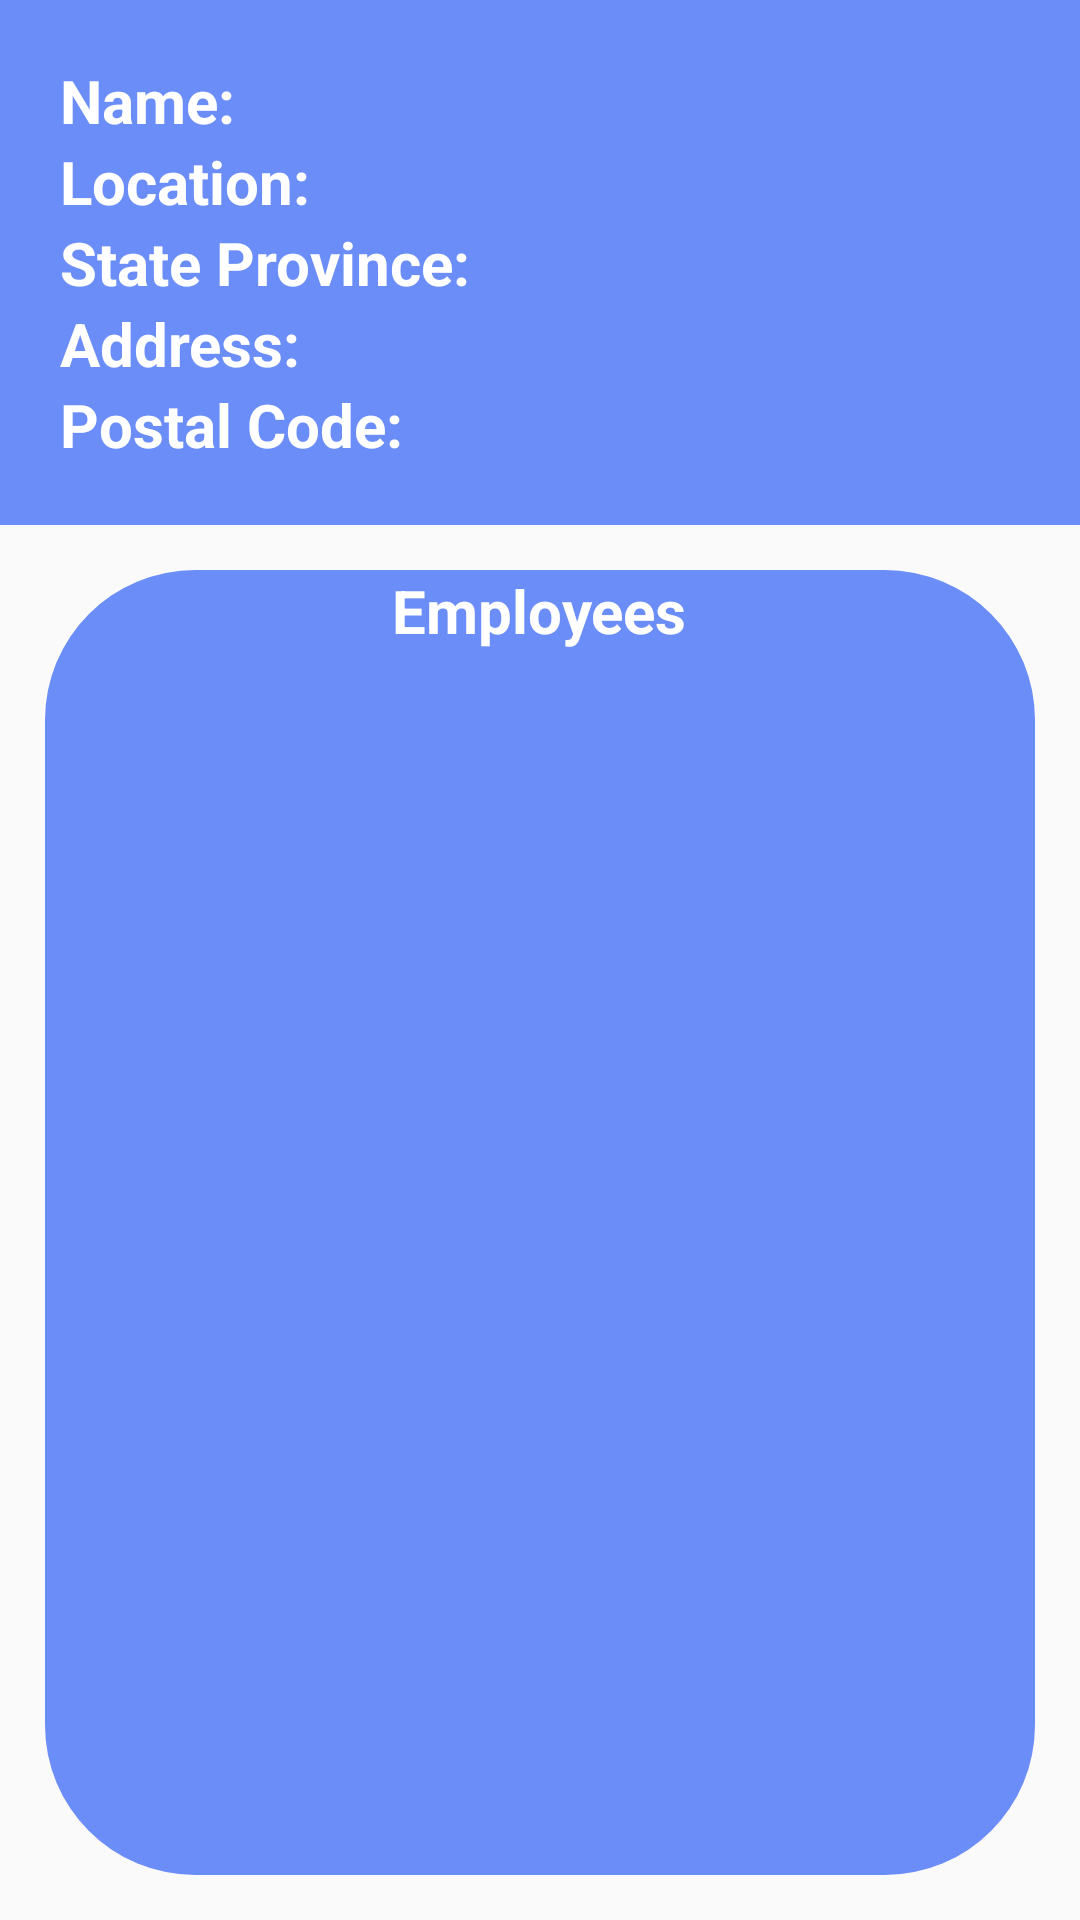

The Android layout XML behind this screen, and the referenced resources:
<!-- AndroidManifest.xml: application theme AppTheme -->
<!-- res/layout/activity_department_page.xml -->
<?xml version="1.0" encoding="utf-8"?>
<LinearLayout
    xmlns:android="http://schemas.android.com/apk/res/android"
    android:layout_width="match_parent"
    android:layout_height="match_parent"
    android:orientation="vertical">

    <LinearLayout
        android:layout_width="match_parent"
        android:layout_height="wrap_content"
        android:padding="20dp"
        android:background="@color/colorAccent"
        android:orientation="vertical">
        <LinearLayout
            android:layout_width="match_parent"
            android:layout_height="wrap_content"
            android:orientation="horizontal">
            <TextView
                android:layout_width="wrap_content"
                android:layout_height="wrap_content"
                android:text="@string/name"
                android:textColor="#ffff"
                android:textStyle="bold"
                android:textSize="20sp"/>
            <TextView
                android:layout_marginLeft="5dp"
                android:layout_width="match_parent"
                android:layout_height="wrap_content"
                android:id="@+id/department_page_name"
                android:textSize="18sp"
                android:textColor="#ffff"/>
        </LinearLayout>

        <LinearLayout
            android:layout_width="match_parent"
            android:layout_height="wrap_content"
            android:orientation="horizontal">
            <TextView
                android:layout_width="wrap_content"
                android:layout_height="wrap_content"
                android:text="@string/location"
                android:textColor="#ffff"
                android:textStyle="bold"
                android:textSize="20sp"/>
            <TextView
                android:layout_marginLeft="5dp"
                android:layout_width="match_parent"
                android:layout_height="wrap_content"
                android:id="@+id/department_page_location"
                android:textSize="18sp"
                android:textColor="#ffff"/>
        </LinearLayout>

        <LinearLayout
            android:layout_width="match_parent"
            android:layout_height="wrap_content"
            android:orientation="horizontal">
            <TextView
                android:layout_width="wrap_content"
                android:layout_height="wrap_content"
                android:text="@string/state_province"
                android:textColor="#ffff"
                android:textStyle="bold"
                android:textSize="20sp"/>
            <TextView
                android:layout_marginLeft="5dp"
                android:layout_width="match_parent"
                android:layout_height="wrap_content"
                android:id="@+id/department_page_province"
                android:textSize="18sp"
                android:textColor="#ffff"/>
        </LinearLayout>

        <LinearLayout
            android:layout_width="match_parent"
            android:layout_height="wrap_content"
            android:orientation="horizontal">
            <TextView
                android:layout_width="wrap_content"
                android:layout_height="wrap_content"
                android:text="@string/address"
                android:textColor="#ffff"
                android:textStyle="bold"
                android:textSize="20sp"/>
            <TextView
                android:layout_marginLeft="5dp"
                android:layout_width="match_parent"
                android:layout_height="wrap_content"
                android:id="@+id/department_page_address"
                android:textSize="18sp"
                android:textColor="#ffff"/>
        </LinearLayout>

        <LinearLayout
            android:layout_width="match_parent"
            android:layout_height="wrap_content"
            android:orientation="horizontal">
            <TextView
                android:layout_width="wrap_content"
                android:layout_height="wrap_content"
                android:text="@string/postal_code"
                android:textColor="#ffff"
                android:textStyle="bold"
                android:textSize="20sp"/>
            <TextView
                android:layout_marginLeft="5dp"
                android:layout_width="match_parent"
                android:layout_height="wrap_content"
                android:id="@+id/department_page_postal"
                android:textSize="18sp"
                android:textColor="#ffff"/>
        </LinearLayout>

    </LinearLayout>
    <LinearLayout
        android:layout_width="match_parent"
        android:layout_height="match_parent"
        android:layout_margin="15dp"
        android:gravity="center"
        android:background="@drawable/toast_background"
        android:orientation="vertical">

        <TextView
            android:layout_width="wrap_content"
            android:layout_height="wrap_content"
            android:text="@string/employees"
            android:textColor="#ffff"
            android:textStyle="bold"
            android:textSize="20sp"/>

        <android.support.v7.widget.RecyclerView
            android:layout_width="match_parent"
            android:layout_height="match_parent"
            android:id="@+id/employee_list"
            android:layout_margin="20dp"/>
    </LinearLayout>
</LinearLayout>
<!-- resources referenced by this layout -->
<resources>
  <color name="colorAccent">#6b8df7</color>
  <!-- drawable toast_background (drawable) -->
  <?xml version="1.0" encoding="utf-8"?>
  <shape xmlns:android="http://schemas.android.com/apk/res/android" android:shape="rectangle" >
  
      <corners
          android:radius="50dp"/>
  
      <solid android:color="@color/colorAccent"/>
  
  </shape>
  <string name="address">Address:</string>
  <string name="employees">Employees</string>
  <string name="location">Location:</string>
  <string name="name">Name:</string>
  <string name="postal_code">Postal Code:</string>
  <string name="state_province">State Province:</string>
  <style name="AppTheme" parent="Theme.AppCompat.Light.NoActionBar">
          
          <item name="colorPrimary">@color/colorPrimary</item>
          <item name="colorPrimaryDark">@color/colorPrimaryDark</item>
          <item name="colorAccent">@color/colorAccent</item>
      </style>
  <color name="colorPrimary">#3F51B5</color>
  <color name="colorPrimaryDark">#303F9F</color>
</resources>
